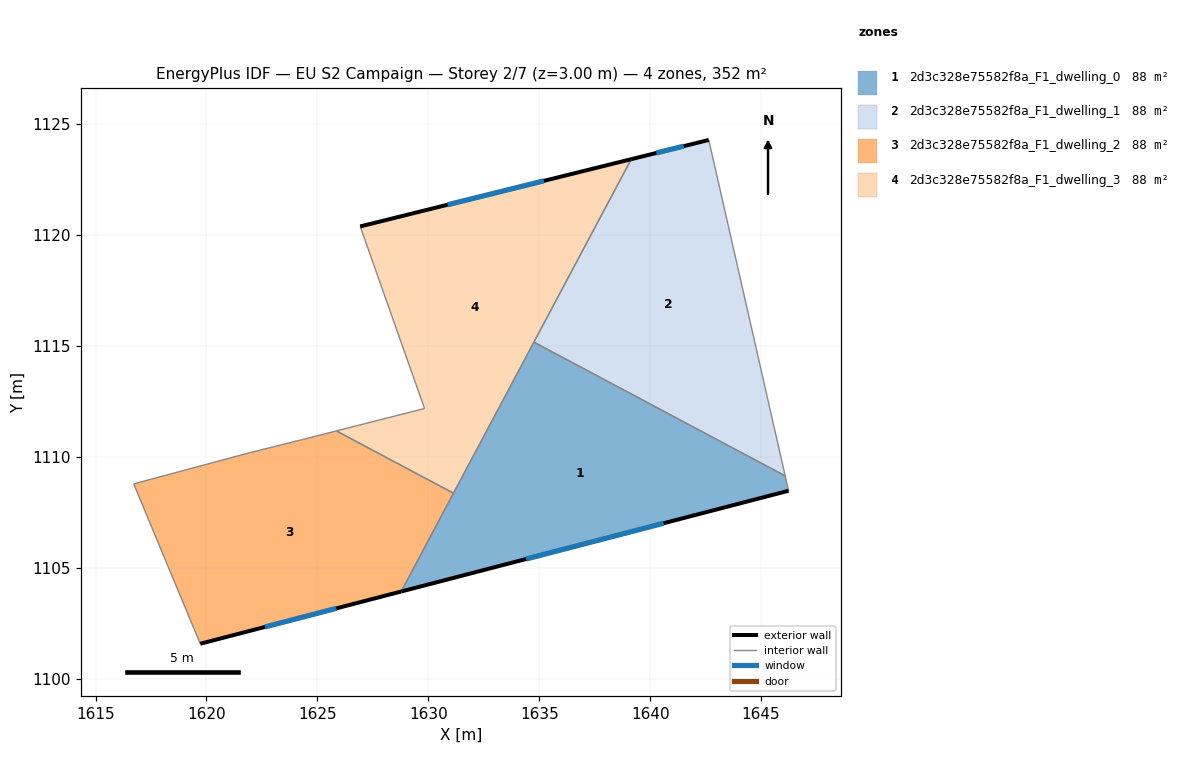
=== STOREY PLAN SPEC (per zone: floor XY polygon, exterior-wall plan segments, windows/doors) ===
zone 1: 2d3c328e75582f8a_F1_dwelling_0  (87.9 m²)
  floor: (1646.09, 1109.15) (1646.24, 1108.48) (1628.78, 1103.93) (1634.76, 1115.18)
  exterior wall: (1628.78, 1103.93) – (1646.24, 1108.48)  [18.0 m]
    window: (1634.41, 1105.40) – (1640.61, 1107.01)  [6.8 m²]
  interior walls: 4
zone 2: 2d3c328e75582f8a_F1_dwelling_1  (87.9 m²)
  floor: (1642.64, 1124.29) (1646.09, 1109.15) (1634.76, 1115.18) (1639.15, 1123.42)
  exterior wall: (1642.64, 1124.29) – (1639.15, 1123.42)  [3.6 m]
    window: (1641.52, 1124.01) – (1640.28, 1123.70)  [1.4 m²]
  interior walls: 3
zone 3: 2d3c328e75582f8a_F1_dwelling_2  (87.9 m²)
  floor: (1631.13, 1108.37) (1628.78, 1103.93) (1619.72, 1101.58) (1616.72, 1108.79) (1621.92, 1110.18) (1624.33, 1110.79) (1625.86, 1111.17)
  exterior wall: (1619.72, 1101.58) – (1628.78, 1103.93)  [9.4 m]
    window: (1622.64, 1102.34) – (1625.86, 1103.17)  [3.5 m²]
  interior walls: 6
zone 4: 2d3c328e75582f8a_F1_dwelling_3  (87.9 m²)
  floor: (1639.15, 1123.42) (1631.13, 1108.37) (1625.86, 1111.17) (1629.83, 1112.18) (1626.93, 1120.39)
  exterior wall: (1639.15, 1123.42) – (1626.93, 1120.39)  [12.6 m]
    window: (1635.21, 1122.45) – (1630.87, 1121.37)  [4.8 m²]
  interior walls: 5

=== DERIVED (storey summary) ===
Building: EU S2 Campaign
Storey: 2 of 7  (floor level z = 3.00 m)
Storey gross floor area: 351.6 m²
Zones on this storey: 4
  - 2d3c328e75582f8a_F1_dwelling_0: floor 87.9 m²; exterior wall 18.0 m (54.1 m²); 1 window(s) 6.8 m²; WWR 12.6%
  - 2d3c328e75582f8a_F1_dwelling_1: floor 87.9 m²; exterior wall 3.6 m (10.8 m²); 1 window(s) 1.4 m²; WWR 12.6%
  - 2d3c328e75582f8a_F1_dwelling_2: floor 87.9 m²; exterior wall 9.4 m (28.1 m²); 1 window(s) 3.5 m²; WWR 12.6%
  - 2d3c328e75582f8a_F1_dwelling_3: floor 87.9 m²; exterior wall 12.6 m (37.8 m²); 1 window(s) 4.8 m²; WWR 12.6%
Zone adjacency (shared interzone walls):
  - 2d3c328e75582f8a_F1_dwelling_0 ↔ 2d3c328e75582f8a_F1_dwelling_1
  - 2d3c328e75582f8a_F1_dwelling_0 ↔ 2d3c328e75582f8a_F1_dwelling_2
  - 2d3c328e75582f8a_F1_dwelling_0 ↔ 2d3c328e75582f8a_F1_dwelling_3
  - 2d3c328e75582f8a_F1_dwelling_1 ↔ 2d3c328e75582f8a_F1_dwelling_3
  - 2d3c328e75582f8a_F1_dwelling_2 ↔ 2d3c328e75582f8a_F1_dwelling_3